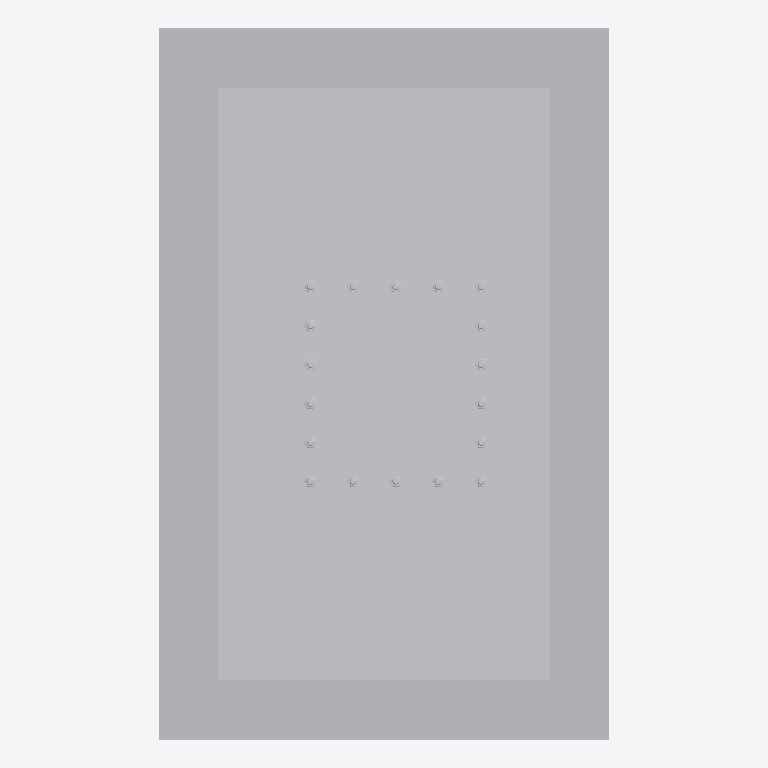
Plan cut of the same IFC building model at storey 'Level 1' (level 0.00 m, cut at 1.40 m), seen from above with north up, elements coloured by IFC class: 1 other element (light grey). Cut surfaces are drawn darker.
Extent 1.9 m × 3.0 m × 22.9 m (x, y, z). Storeys (1): Level 1 at 0.00 m. Elements (1): 1 IfcBuildingElementProxy.

HEADER;
FILE_DESCRIPTION(('ViewDefinition [CoordinationView]'),'2;1');
FILE_NAME('Project  Number','2022-02-15T12:44:05',(''),(''),'The EXPRESS Data Manager Version 5.02.0100.07 : ','24.40.39600.0000 - Exporter 20.0.0.364 - Default','');
FILE_SCHEMA(('IFC2X3'));
ENDSEC;
DATA;
#108=IFCPROJECT('0MUJrwRpL4fvWi5k9qTsbM',#41,'Project  Number',$,$,'Project Name','Project  Status',(#97,#105),#92);
#125663=IFCSITE('0MUJrwRpL4fvWi5k9qTsbK',#41,'Default',$,$,#125660,$,$,.ELEMENT.,(42,21,31,181945),(-71,-3,-24,-263305),0.0,$,$);
#118=IFCBUILDING('0MUJrwRpL4fvWi5k9qTsbN',#41,'',$,$,#32,$,'',.ELEMENT.,$,$,$);
#127=IFCBUILDINGSTOREY('0MUJrwRpL4fvWi5kABYAMf',#41,'Level 1',$,'Level:8mm Head',#125,$,'Level 1',.ELEMENT.,0.0);
#125549=IFCBUILDINGELEMENTPROXY('1pAX_lmQT3rwMlzSL6$Oue',#41,'Family1:Standard:205320',$,'Family1:Standard',#125547,#125540,'205320',$);
ENDSEC;
